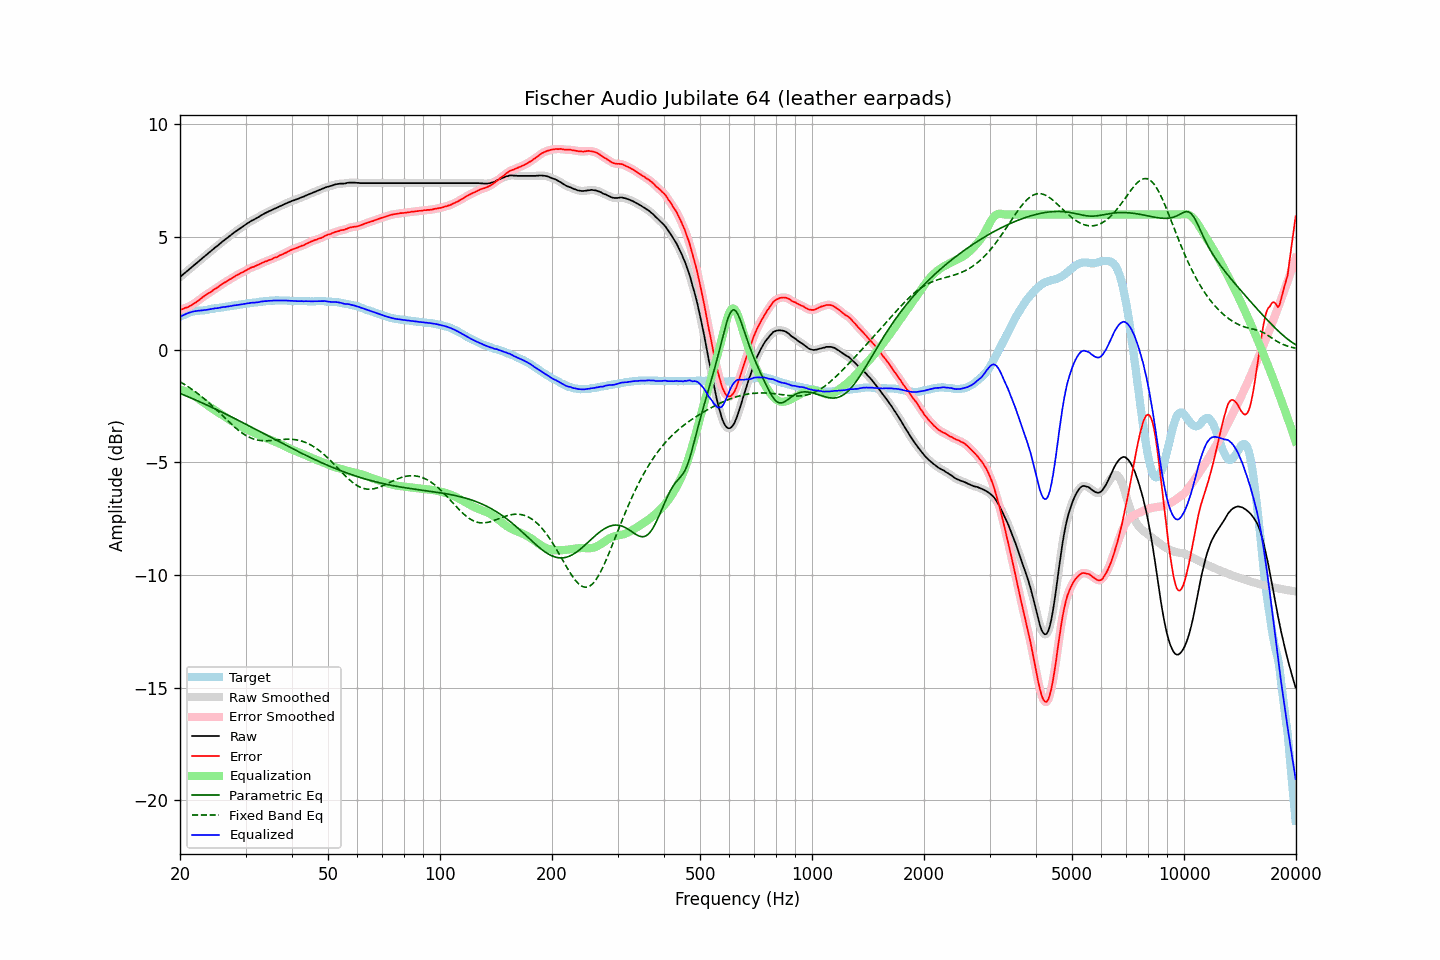

Values plotted in this chart, from the file beside it:
frequency, raw, error, smoothed, error_smoothed, equalization, parametric_eq, fixed_band_eq, equalized_raw, equalized_smoothed, target
20.00, 3.22, 1.77, 3.22, 1.77, -1.77, -1.94, -1.43, 1.45, 1.45, 1.45
20.20, 3.28, 1.79, 3.28, 1.79, -1.79, -1.97, -1.47, 1.49, 1.49, 1.49
20.40, 3.34, 1.81, 3.34, 1.82, -1.81, -2.00, -1.51, 1.53, 1.53, 1.53
20.61, 3.40, 1.85, 3.40, 1.84, -1.84, -2.03, -1.55, 1.56, 1.56, 1.55
20.81, 3.46, 1.87, 3.46, 1.87, -1.87, -2.06, -1.60, 1.60, 1.60, 1.59
21.02, 3.52, 1.89, 3.52, 1.90, -1.90, -2.09, -1.64, 1.62, 1.62, 1.63
21.23, 3.58, 1.93, 3.58, 1.93, -1.93, -2.12, -1.69, 1.65, 1.65, 1.65
21.44, 3.64, 1.97, 3.64, 1.97, -1.97, -2.15, -1.74, 1.67, 1.67, 1.67
21.66, 3.70, 2.01, 3.70, 2.01, -2.01, -2.18, -1.79, 1.69, 1.69, 1.69
21.87, 3.76, 2.06, 3.76, 2.06, -2.06, -2.21, -1.84, 1.71, 1.70, 1.70
22.09, 3.82, 2.10, 3.82, 2.11, -2.11, -2.24, -1.89, 1.72, 1.72, 1.72
22.31, 3.88, 2.15, 3.88, 2.16, -2.16, -2.27, -1.95, 1.73, 1.72, 1.73
22.54, 3.94, 2.21, 3.94, 2.21, -2.21, -2.31, -2.00, 1.73, 1.73, 1.73
22.76, 4.00, 2.26, 4.00, 2.27, -2.26, -2.34, -2.06, 1.74, 1.74, 1.74
22.99, 4.06, 2.32, 4.06, 2.32, -2.32, -2.37, -2.12, 1.75, 1.75, 1.74
23.22, 4.12, 2.37, 4.12, 2.37, -2.37, -2.40, -2.17, 1.75, 1.75, 1.75
23.45, 4.18, 2.42, 4.18, 2.43, -2.42, -2.43, -2.24, 1.76, 1.76, 1.76
23.69, 4.24, 2.47, 4.24, 2.47, -2.47, -2.47, -2.30, 1.77, 1.77, 1.77
23.92, 4.30, 2.52, 4.30, 2.51, -2.52, -2.50, -2.36, 1.79, 1.79, 1.79
24.16, 4.36, 2.56, 4.36, 2.56, -2.56, -2.53, -2.43, 1.80, 1.80, 1.81
24.40, 4.42, 2.61, 4.42, 2.61, -2.61, -2.57, -2.49, 1.81, 1.81, 1.82
24.65, 4.48, 2.67, 4.48, 2.66, -2.66, -2.60, -2.56, 1.82, 1.82, 1.82
24.89, 4.54, 2.71, 4.54, 2.71, -2.71, -2.63, -2.62, 1.84, 1.83, 1.84
25.14, 4.59, 2.75, 4.60, 2.75, -2.75, -2.67, -2.69, 1.84, 1.84, 1.85
25.39, 4.65, 2.80, 4.65, 2.80, -2.80, -2.70, -2.76, 1.85, 1.85, 1.86
25.65, 4.71, 2.85, 4.71, 2.85, -2.85, -2.74, -2.83, 1.86, 1.86, 1.86
25.91, 4.77, 2.90, 4.77, 2.90, -2.90, -2.77, -2.90, 1.88, 1.88, 1.87
26.16, 4.83, 2.95, 4.83, 2.95, -2.94, -2.81, -2.97, 1.89, 1.89, 1.88
26.43, 4.88, 2.99, 4.89, 2.99, -2.99, -2.84, -3.04, 1.90, 1.90, 1.89
26.69, 4.94, 3.03, 4.94, 3.03, -3.03, -2.88, -3.11, 1.91, 1.91, 1.91
26.96, 4.99, 3.07, 4.99, 3.07, -3.08, -2.91, -3.18, 1.92, 1.92, 1.92
27.23, 5.05, 3.12, 5.05, 3.12, -3.12, -2.95, -3.24, 1.93, 1.93, 1.93
27.50, 5.10, 3.15, 5.11, 3.16, -3.16, -2.98, -3.31, 1.94, 1.94, 1.95
27.77, 5.16, 3.21, 5.16, 3.21, -3.20, -3.02, -3.37, 1.96, 1.96, 1.95
28.05, 5.21, 3.24, 5.21, 3.25, -3.25, -3.05, -3.44, 1.97, 1.97, 1.97
28.33, 5.26, 3.30, 5.26, 3.29, -3.29, -3.09, -3.50, 1.98, 1.98, 1.97
28.62, 5.31, 3.33, 5.31, 3.33, -3.33, -3.13, -3.56, 1.99, 1.99, 1.99
28.90, 5.36, 3.37, 5.36, 3.37, -3.37, -3.16, -3.61, 2.00, 2.00, 2.00
29.19, 5.41, 3.41, 5.41, 3.40, -3.41, -3.20, -3.67, 2.01, 2.01, 2.01
29.48, 5.46, 3.44, 5.46, 3.44, -3.45, -3.24, -3.72, 2.02, 2.02, 2.02
29.78, 5.51, 3.48, 5.51, 3.48, -3.48, -3.27, -3.76, 2.03, 2.03, 2.03
30.08, 5.56, 3.52, 5.56, 3.52, -3.52, -3.31, -3.81, 2.04, 2.04, 2.04
30.38, 5.61, 3.56, 5.61, 3.56, -3.56, -3.35, -3.85, 2.06, 2.05, 2.05
30.68, 5.65, 3.59, 5.66, 3.60, -3.59, -3.39, -3.88, 2.06, 2.07, 2.06
30.99, 5.70, 3.63, 5.70, 3.63, -3.62, -3.42, -3.92, 2.08, 2.08, 2.07
31.30, 5.74, 3.66, 5.74, 3.66, -3.66, -3.46, -3.95, 2.09, 2.08, 2.08
31.61, 5.77, 3.68, 5.78, 3.69, -3.69, -3.50, -3.97, 2.08, 2.09, 2.10
31.93, 5.81, 3.72, 5.81, 3.72, -3.72, -3.53, -3.99, 2.09, 2.09, 2.10
32.24, 5.85, 3.75, 5.85, 3.75, -3.75, -3.57, -4.01, 2.10, 2.10, 2.10
32.57, 5.89, 3.78, 5.90, 3.78, -3.78, -3.61, -4.02, 2.11, 2.11, 2.11
32.89, 5.94, 3.81, 5.94, 3.81, -3.81, -3.65, -4.03, 2.13, 2.13, 2.13
33.22, 5.98, 3.85, 5.98, 3.85, -3.85, -3.69, -4.04, 2.14, 2.14, 2.13
33.55, 6.02, 3.88, 6.02, 3.88, -3.88, -3.72, -4.04, 2.15, 2.15, 2.15
33.89, 6.06, 3.92, 6.06, 3.91, -3.91, -3.76, -4.05, 2.16, 2.15, 2.15
34.23, 6.09, 3.93, 6.10, 3.94, -3.94, -3.80, -4.04, 2.16, 2.16, 2.16
34.57, 6.13, 3.97, 6.13, 3.96, -3.97, -3.84, -4.04, 2.17, 2.16, 2.16
34.92, 6.16, 3.99, 6.16, 3.99, -3.99, -3.87, -4.04, 2.17, 2.17, 2.17
35.27, 6.19, 4.01, 6.20, 4.02, -4.02, -3.91, -4.03, 2.17, 2.18, 2.18
35.62, 6.23, 4.06, 6.23, 4.05, -4.05, -3.95, -4.03, 2.18, 2.18, 2.18
35.97, 6.26, 4.09, 6.26, 4.08, -4.08, -3.99, -4.02, 2.18, 2.18, 2.18
... 635 more rows
